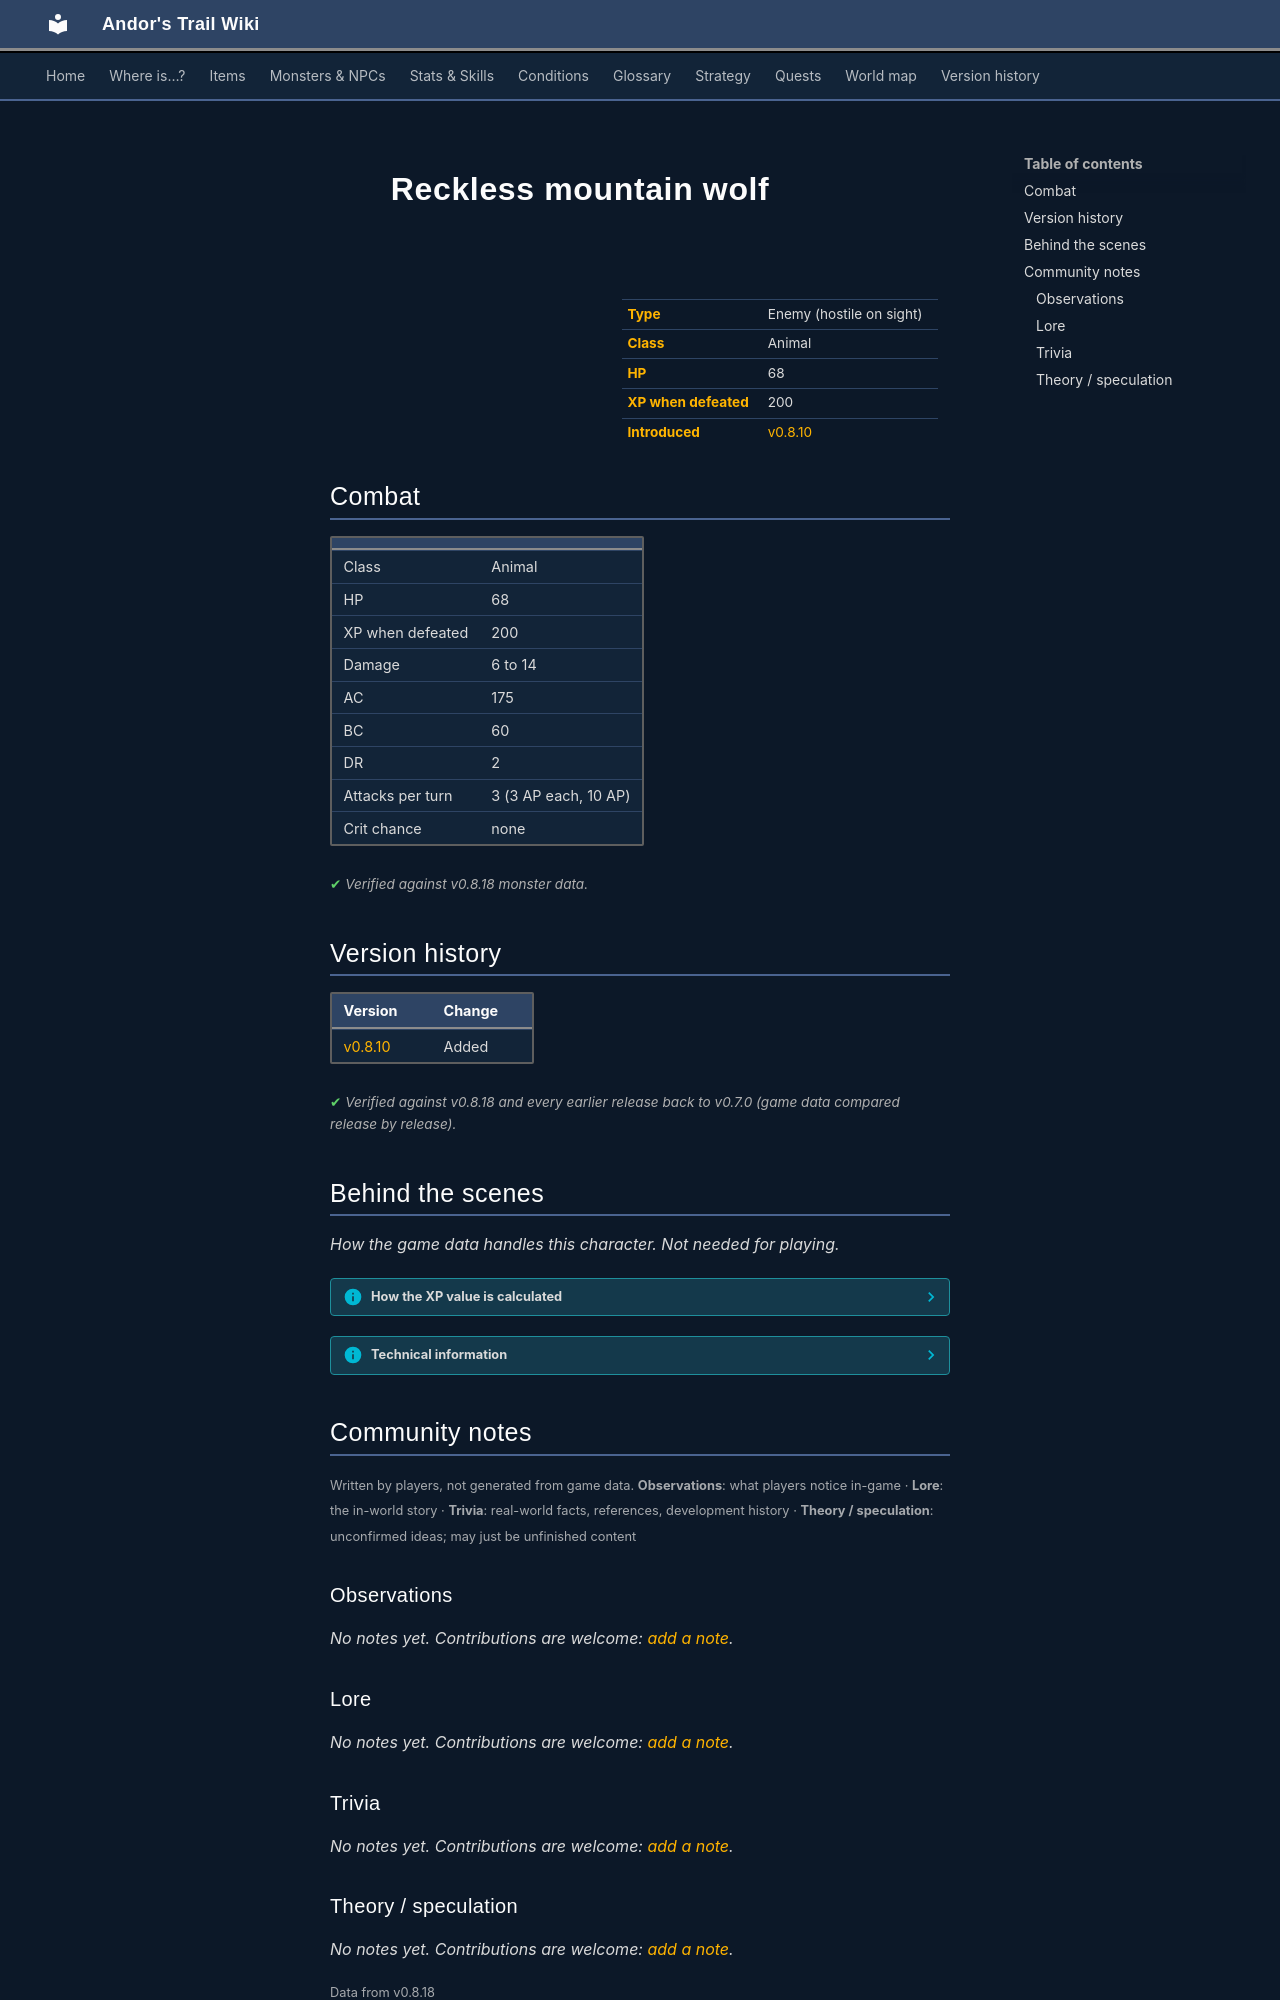

repository: asdfghjkl628/Andor-s-Trail-Wikiiii · page: monsters/mountain_wolf_4/index.html · generator: mkdocs

---
description: "Reckless mountain wolf is an enemy in Andor's Trail (animal) with 68 HP, worth 200 XP."
---

# ![](../assets/icons/monsters/monsters_rltiles2_107.png){ .sprite } Reckless mountain wolf

<div class="infobox" markdown>

<p class="ib-img"><img class="sprite" src="../../assets/icons/monsters/monsters_rltiles2_107.png" alt=""></p>

| | |
|---|---|
| **Type** | Enemy (hostile on sight) |
| **Class** | Animal |
| **HP** | 68 |
| **XP when defeated** | 200 |
| **Introduced** | [v0.8.10](../versions/0.8.10.md) |

</div>

## Combat

| | |
|---|---|
| Class | Animal |
| HP | 68 |
| XP when defeated | 200 |
| Damage | 6 to 14 |
| AC | 175 |
| BC | 60 |
| DR | 2 |
| Attacks per turn | 3 (3 AP each, 10 AP) |
| Crit chance | none |


<p class="verified">Verified against v0.8.18 monster data.</p>


## Version history

| Version | Change |
|---|---|
| [v0.8.10](../versions/0.8.10.md) | Added |

<p class="verified">Verified against v0.8.18 and every earlier release back to v0.7.0 (game data compared release by release).</p>


## Behind the scenes

*How the game data handles this character. Not needed for playing.*

??? info "How the XP value is calculated"

    The game computes each enemy's experience value when it loads the data (`MonsterTypeParser.java`):

    XP = ⌈(attacks per turn × attack chance × average damage × (1 + critical skill × critical multiplier) × 3 + HP × (1 + block chance) + 9 × damage resistance) × 0.7⌉

    Percentages are used as fractions (e.g. 60% = 0.6). Enemies whose attacks inflict a condition are worth 50 XP more. The More Exp skill adds a percentage on top.

??? info "Technical information"

    | | |
    |---|---|
    | Entry ID | `mountain_wolf_4` |
    | Type (wiki) | Enemy |
    | Spawn group | `primwolf3` |
    | Loot table | – |
    | Conversation | – |
    | Faction | – |
    | Movement | – |
    | Icon | `monsters_rltiles2:107` |
    | Defined in | `res/raw/monsterlist_bwmfill.json` |

    Raw data:

    ```json
    {
     "id": "mountain_wolf_4",
     "name": "Reckless mountain wolf",
     "iconID": "monsters_rltiles2:107",
     "maxHP": 68,
     "maxAP": 10,
     "moveCost": 4,
     "monsterClass": "animal",
     "attackDamage": {
      "min": 6,
      "max": 14
     },
     "spawnGroup": "primwolf3",
     "attackCost": 3,
     "attackChance": 175,
     "blockChance": 60,
     "damageResistance": 2
    }
    ```


## Community notes

<small>Written by players, not generated from game data. **Observations**: what players notice in-game · **Lore**: the in-world story · **Trivia**: real-world facts, references, development history · **Theory / speculation**: unconfirmed ideas; may just be unfinished content</small>

### Observations

*No notes yet. Contributions are welcome: [add a note](https://github.com/asdfghjkl628/Andor-s-Trail-Wikiiii/new/main/notes/monsters?filename=mountain_wolf_4.md&value=%23%23%20Observations%0A%0A%3C%21--%20what%20players%20notice%20in-game%20--%3E%0A%0A%23%23%20Lore%0A%0A%3C%21--%20the%20in-world%20story%20--%3E%0A%0A%23%23%20Trivia%0A%0A%3C%21--%20real-world%20facts%2C%20references%2C%20development%20history%20--%3E%0A%0A%23%23%20Theory%20/%20speculation%0A%0A%3C%21--%20unconfirmed%20ideas%3B%20may%20just%20be%20unfinished%20content%20--%3E%0A).*

### Lore

*No notes yet. Contributions are welcome: [add a note](https://github.com/asdfghjkl628/Andor-s-Trail-Wikiiii/new/main/notes/monsters?filename=mountain_wolf_4.md&value=%23%23%20Observations%0A%0A%3C%21--%20what%20players%20notice%20in-game%20--%3E%0A%0A%23%23%20Lore%0A%0A%3C%21--%20the%20in-world%20story%20--%3E%0A%0A%23%23%20Trivia%0A%0A%3C%21--%20real-world%20facts%2C%20references%2C%20development%20history%20--%3E%0A%0A%23%23%20Theory%20/%20speculation%0A%0A%3C%21--%20unconfirmed%20ideas%3B%20may%20just%20be%20unfinished%20content%20--%3E%0A).*

### Trivia

*No notes yet. Contributions are welcome: [add a note](https://github.com/asdfghjkl628/Andor-s-Trail-Wikiiii/new/main/notes/monsters?filename=mountain_wolf_4.md&value=%23%23%20Observations%0A%0A%3C%21--%20what%20players%20notice%20in-game%20--%3E%0A%0A%23%23%20Lore%0A%0A%3C%21--%20the%20in-world%20story%20--%3E%0A%0A%23%23%20Trivia%0A%0A%3C%21--%20real-world%20facts%2C%20references%2C%20development%20history%20--%3E%0A%0A%23%23%20Theory%20/%20speculation%0A%0A%3C%21--%20unconfirmed%20ideas%3B%20may%20just%20be%20unfinished%20content%20--%3E%0A).*
